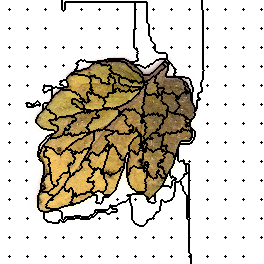

The file beside this chart, header and first rows:
153, 153, 153, 153, 153, 153, 153, 153, 153, 153, 153, 153, 153, 153, 153, 153, 153, 153, 153, 153, 153, 153, 153, 153
153, 153, 153, 153, 153, 153, 153, 153, 153, 153, 153, 153, 153, 153, 153, 153, 153, 153, 153, 153, 153, 153, 153, 153
153, 153, 153, 153, 153, 153, 153, 153, 153, 153, 153, 153, 153, 153, 153, 153, 153, 153, 153, 153, 153, 153, 153, 153
153, 153, 153, 153, 153, 153, 153, 153, 153, 153, 153, 153, 153, 153, 153, 153, 153, 153, 153, 153, 153, 153, 153, 153
153, 153, 153, 153, 153, 153, 153, 153, 153, 153, 153, 153, 153, 153, 153, 153, 153, 153, 153, 153, 153, 153, 153, 153
153, 153, 153, 153, 153, 153, 153, 153, 153, 153, 153, 153, 153, 153, 153, 153, 153, 153, 153, 153, 153, 153, 153, 153
153, 153, 153, 153, 153, 153, 153, 153, 153, 153, 153, 153, 153, 153, 153, 153, 153, 153, 153, 153, 153, 153, 153, 153
153, 153, 153, 153, 153, 153, 153, 153, 153, 153, 153, 153, 153, 153, 153, 153, 153, 153, 153, 153, 153, 153, 153, 153
153, 153, 153, 153, 153, 153, 153, 153, 153, 153, 153, 153, 153, 153, 153, 153, 153, 153, 153, 153, 153, 153, 153, 153
153, 153, 153, 153, 153, 153, 153, 153, 153, 3, 153, 153, 153, 153, 153, 153, 153, 153, 153, 153, 153, 153, 153, 153
153, 153, 153, 153, 153, 153, 153, 153, 153, 153, 153, 153, 153, 153, 153, 153, 153, 153, 153, 153, 153, 153, 153, 153
153, 153, 153, 153, 153, 153, 153, 153, 153, 153, 153, 153, 153, 153, 153, 153, 153, 153, 153, 153, 153, 153, 153, 153
153, 153, 153, 153, 153, 153, 153, 153, 153, 153, 153, 153, 153, 153, 153, 153, 153, 153, 153, 153, 153, 153, 153, 153
153, 153, 153, 153, 153, 153, 153, 153, 153, 153, 153, 153, 153, 153, 153, 153, 153, 153, 153, 153, 153, 153, 153, 153
153, 153, 153, 153, 153, 153, 153, 153, 153, 153, 153, 153, 153, 153, 153, 153, 153, 153, 153, 153, 153, 153, 153, 153
153, 153, 153, 153, 153, 153, 153, 153, 153, 153, 153, 153, 153, 153, 153, 153, 153, 153, 153, 153, 153, 153, 153, 153
153, 153, 153, 153, 153, 153, 153, 153, 153, 153, 153, 153, 153, 153, 153, 153, 153, 153, 153, 153, 153, 153, 153, 153
153, 153, 153, 153, 153, 153, 153, 153, 153, 153, 153, 153, 153, 153, 153, 153, 153, 153, 153, 153, 153, 153, 153, 153
153, 153, 153, 153, 153, 153, 153, 153, 153, 153, 153, 153, 153, 153, 153, 153, 153, 153, 153, 153, 153, 153, 153, 153
153, 153, 153, 153, 153, 153, 153, 153, 153, 153, 153, 153, 153, 153, 153, 153, 153, 153, 153, 153, 153, 153, 153, 153
153, 153, 153, 153, 153, 153, 153, 153, 153, 153, 153, 153, 153, 153, 153, 153, 153, 153, 153, 153, 153, 153, 153, 153
153, 153, 153, 153, 153, 153, 153, 153, 153, 153, 153, 153, 153, 153, 153, 153, 153, 153, 153, 153, 153, 153, 153, 153
153, 153, 153, 153, 153, 153, 153, 153, 153, 153, 153, 153, 153, 153, 153, 153, 153, 153, 153, 153, 153, 153, 153, 153
153, 153, 153, 153, 153, 153, 153, 153, 153, 153, 153, 153, 153, 153, 153, 153, 153, 153, 153, 153, 153, 153, 153, 153
153, 153, 153, 153, 153, 153, 153, 153, 153, 153, 153, 153, 153, 153, 153, 153, 153, 153, 153, 153, 153, 153, 153, 153
153, 153, 153, 153, 153, 153, 153, 153, 153, 153, 153, 153, 153, 153, 153, 153, 153, 153, 153, 153, 153, 153, 153, 153
153, 153, 153, 153, 153, 153, 153, 153, 153, 153, 153, 153, 153, 153, 153, 153, 153, 153, 153, 153, 153, 153, 153, 153
153, 153, 153, 153, 153, 153, 153, 153, 153, 153, 153, 153, 153, 153, 153, 153, 153, 153, 153, 153, 153, 153, 153, 153
153, 153, 153, 153, 153, 153, 153, 153, 153, 17, 153, 153, 153, 153, 153, 153, 153, 153, 153, 153, 153, 153, 153, 153
153, 153, 153, 153, 153, 153, 153, 153, 153, 153, 153, 153, 153, 153, 153, 153, 153, 153, 153, 153, 153, 153, 153, 153
153, 153, 153, 153, 153, 153, 153, 153, 153, 153, 153, 153, 153, 153, 153, 153, 153, 153, 153, 153, 153, 153, 153, 153
153, 153, 153, 153, 153, 153, 153, 153, 153, 153, 153, 153, 153, 153, 153, 153, 153, 153, 153, 153, 153, 153, 153, 153
153, 153, 153, 153, 153, 153, 153, 153, 153, 153, 153, 153, 153, 153, 153, 153, 153, 153, 153, 153, 153, 153, 153, 153
153, 153, 153, 153, 153, 153, 153, 153, 153, 153, 153, 153, 153, 153, 153, 153, 153, 153, 153, 153, 153, 153, 153, 153
153, 153, 153, 153, 153, 153, 153, 153, 153, 153, 153, 153, 153, 153, 153, 153, 153, 153, 153, 153, 153, 153, 153, 153
153, 153, 153, 153, 153, 153, 153, 153, 153, 153, 153, 153, 153, 153, 153, 153, 153, 153, 153, 153, 153, 153, 153, 153
153, 153, 153, 153, 153, 153, 153, 153, 153, 153, 153, 153, 153, 153, 153, 153, 153, 153, 153, 153, 153, 153, 153, 153
153, 153, 153, 153, 153, 153, 153, 153, 153, 153, 153, 153, 153, 153, 153, 153, 153, 153, 153, 153, 153, 153, 153, 153
153, 153, 153, 153, 153, 153, 153, 153, 153, 153, 153, 153, 153, 153, 153, 153, 153, 153, 153, 153, 153, 153, 153, 153
153, 153, 153, 153, 153, 153, 153, 153, 153, 153, 153, 153, 153, 153, 153, 153, 153, 153, 153, 153, 153, 153, 153, 153
153, 153, 153, 153, 153, 153, 153, 153, 153, 153, 153, 153, 153, 153, 153, 153, 153, 153, 153, 153, 153, 153, 153, 153
153, 153, 153, 153, 153, 153, 153, 153, 153, 153, 153, 153, 153, 153, 153, 153, 153, 153, 153, 153, 153, 153, 153, 153
153, 153, 153, 153, 153, 153, 153, 153, 153, 153, 153, 153, 153, 153, 153, 153, 153, 153, 153, 153, 153, 153, 153, 153
153, 153, 153, 153, 153, 153, 153, 153, 153, 153, 153, 153, 153, 153, 153, 153, 153, 153, 153, 153, 153, 153, 153, 153
153, 153, 153, 153, 153, 153, 153, 153, 153, 153, 153, 153, 153, 153, 153, 153, 153, 153, 153, 153, 153, 153, 153, 153
153, 153, 153, 153, 153, 153, 153, 153, 153, 153, 153, 153, 153, 153, 153, 153, 153, 153, 153, 153, 153, 153, 153, 153
153, 153, 153, 153, 153, 153, 153, 153, 153, 153, 153, 153, 153, 153, 153, 153, 153, 153, 153, 153, 153, 153, 153, 153
153, 153, 153, 153, 153, 153, 153, 153, 153, 31, 153, 153, 153, 153, 153, 153, 153, 153, 153, 153, 153, 153, 153, 153
153, 153, 153, 153, 153, 153, 153, 153, 153, 153, 153, 153, 153, 153, 153, 153, 153, 153, 153, 153, 153, 153, 153, 153
153, 153, 153, 153, 153, 153, 153, 153, 153, 153, 153, 153, 153, 153, 153, 153, 153, 153, 153, 153, 153, 153, 153, 153
153, 153, 153, 153, 153, 153, 153, 153, 153, 153, 153, 153, 153, 153, 153, 153, 153, 153, 153, 153, 153, 153, 153, 153
153, 153, 153, 153, 153, 153, 153, 153, 153, 153, 153, 153, 153, 153, 153, 153, 153, 153, 153, 153, 153, 153, 153, 153
153, 153, 153, 153, 153, 153, 153, 153, 153, 153, 153, 153, 153, 153, 153, 153, 153, 153, 153, 153, 153, 153, 153, 153
153, 153, 153, 153, 153, 153, 153, 153, 153, 153, 153, 153, 153, 153, 153, 153, 153, 153, 153, 153, 153, 153, 153, 153
153, 153, 153, 153, 153, 153, 153, 153, 153, 153, 153, 153, 153, 153, 153, 153, 153, 153, 153, 153, 153, 153, 153, 153
153, 153, 153, 153, 153, 153, 153, 153, 153, 153, 153, 153, 153, 153, 153, 153, 153, 153, 153, 153, 153, 153, 153, 153
153, 153, 153, 153, 153, 153, 153, 153, 153, 153, 153, 153, 153, 153, 153, 153, 153, 153, 153, 153, 153, 153, 153, 153
153, 153, 153, 153, 153, 153, 153, 153, 153, 153, 153, 153, 153, 153, 153, 153, 153, 153, 153, 153, 153, 153, 153, 153
153, 153, 153, 153, 153, 153, 153, 153, 153, 153, 153, 153, 153, 153, 153, 153, 153, 153, 153, 153, 153, 153, 153, 153
153, 153, 153, 153, 153, 153, 153, 153, 153, 153, 153, 153, 153, 153, 153, 153, 153, 153, 153, 153, 153, 153, 153, 153
153, 153, 153, 153, 153, 153, 153, 153, 153, 153, 153, 153, 153, 153, 153, 153, 153, 153, 153, 153, 153, 153, 153, 153
... 203 more rows
